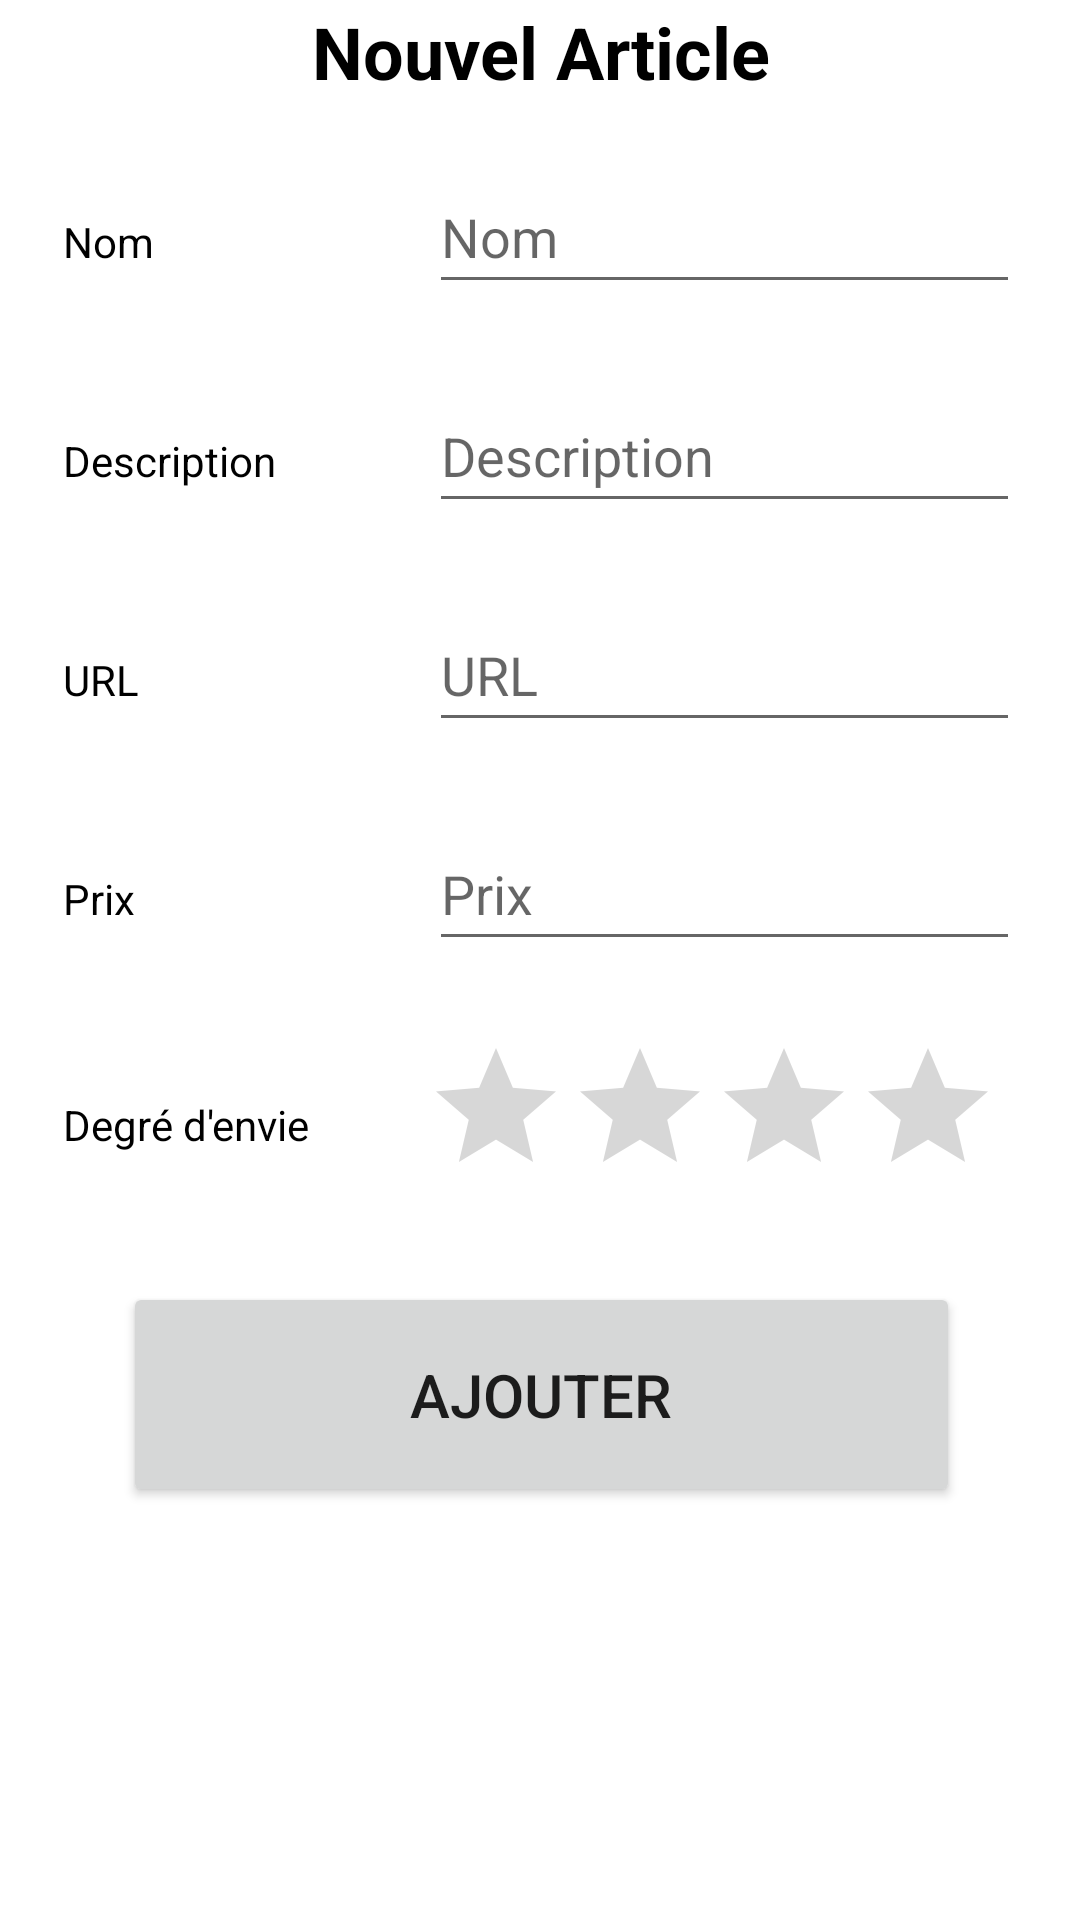

Layout XML and referenced resources for this Android screen:
<!-- AndroidManifest.xml: application theme Theme.PremiereApplicationAndroid -->
<!-- res/layout/activity_nouvel_article.xml -->
<?xml version="1.0" encoding="utf-8"?>
<androidx.constraintlayout.widget.ConstraintLayout xmlns:android="http://schemas.android.com/apk/res/android"
    xmlns:app="http://schemas.android.com/apk/res-auto"
    xmlns:tools="http://schemas.android.com/tools"
    android:layout_width="match_parent"
    android:layout_height="match_parent"
    tools:context=".NouvelArticleActivity">



    <LinearLayout
        android:layout_width="409dp"
        android:layout_height="729dp"
        android:layout_marginStart="1dp"
        android:layout_marginTop="1dp"
        android:layout_marginEnd="1dp"
        android:layout_marginBottom="1dp"
        android:orientation="vertical"
        android:paddingHorizontal="45dp"
        android:paddingTop="25dp"
        app:layout_constraintBottom_toBottomOf="parent"
        app:layout_constraintEnd_toEndOf="parent"
        app:layout_constraintStart_toStartOf="parent"
        app:layout_constraintTop_toTopOf="parent">

        <TextView
            android:id="@+id/textView8"
            android:layout_width="match_parent"
            android:layout_marginVertical="20dp"
            android:textSize="24sp"
            android:layout_height="wrap_content"
            android:text="@string/titre_nouvel_article"
            android:textAlignment="center"
            android:textColor="@color/black"
            android:textStyle="bold"
            />

        <LinearLayout
            android:layout_width="match_parent"
            android:layout_height="wrap_content"
            android:orientation="horizontal"
            android:paddingBottom="25dp">

            <TextView
                android:id="@+id/textView3"
                android:layout_width="80dp"
                android:layout_height="wrap_content"
                android:layout_marginEnd="25dp"
                android:layout_weight="1"
                android:text="@string/label_nom"
                android:textColor="@color/black" />

            <EditText
                android:id="@+id/et_nom"
                android:layout_width="180dp"
                android:layout_height="48dp"
                android:layout_weight="1"
                android:ems="10"
                android:inputType="textPersonName"
                android:hint="@string/label_nom" />
        </LinearLayout>

        <LinearLayout
            android:layout_width="match_parent"
            android:layout_height="wrap_content"
            android:orientation="horizontal"
            android:paddingBottom="25dp">

            <TextView
                android:id="@+id/textView4"
                android:layout_width="80dp"
                android:layout_height="wrap_content"
                android:layout_marginEnd="25dp"
                android:layout_weight="1"
                android:text="@string/label_description"
                android:textColor="@color/black" />

            <EditText
                android:id="@+id/et_desc"
                android:layout_width="180dp"
                android:layout_height="48dp"
                android:layout_weight="1"
                android:ems="10"
                android:inputType="textPersonName"
                android:hint="@string/label_description" />
        </LinearLayout>

        <LinearLayout
            android:layout_width="match_parent"
            android:layout_height="wrap_content"
            android:orientation="horizontal"
            android:paddingBottom="25dp">

            <TextView
                android:id="@+id/textView5"
                android:layout_width="80dp"
                android:layout_height="wrap_content"
                android:layout_marginEnd="25dp"
                android:layout_weight="1"
                android:text="@string/label_url"
                android:textColor="@color/black" />

            <EditText
                android:id="@+id/et_url"
                android:layout_width="180dp"
                android:layout_height="48dp"
                android:layout_weight="1"
                android:ems="10"
                android:inputType="textPersonName"
                android:hint="@string/label_url" />
        </LinearLayout>

        <LinearLayout
            android:layout_width="match_parent"
            android:layout_height="wrap_content"
            android:orientation="horizontal"
            android:paddingBottom="25dp">

            <TextView
                android:id="@+id/textView6"
                android:layout_width="80dp"
                android:layout_height="wrap_content"
                android:layout_marginEnd="25dp"
                android:layout_weight="1"
                android:text="@string/label_prix"
                android:textColor="@color/black" />

            <EditText
                android:id="@+id/et_prix"
                android:layout_width="180dp"
                android:layout_height="48dp"
                android:layout_weight="1"
                android:autofillHints=""
                android:ems="10"
                android:hint="@string/label_prix"
                android:inputType="numberDecimal" />
        </LinearLayout>

        <LinearLayout
            android:layout_width="match_parent"
            android:layout_height="wrap_content"
            android:orientation="horizontal"
            android:paddingBottom="25dp">

            <TextView
                android:id="@+id/textView7"
                android:layout_width="80dp"
                android:layout_height="wrap_content"
                android:layout_marginTop="20dp"
                android:layout_marginEnd="25dp"
                android:layout_weight="1"
                android:text="@string/label_degre_envie"
                android:textColor="@color/black" />

            <RatingBar
                android:id="@+id/et_envie"
                android:layout_width="173dp"
                android:layout_height="wrap_content"
                android:layout_marginEnd="10dp"
                android:layout_weight="1"
                android:contentDescription="@string/label_degre_envie"
                android:numStars="4" />
        </LinearLayout>

        <Button
            android:id="@+id/btn_ajouter"
            android:layout_width="match_parent"
            android:layout_height="75dp"
            android:textSize="20dp"
            android:layout_marginHorizontal="20dp"
            android:text="Ajouter" />
    </LinearLayout>
</androidx.constraintlayout.widget.ConstraintLayout>
<!-- resources referenced by this layout -->
<resources>
  <string name="label_degre_envie">Degré d\'envie</string>
  <string name="label_description">Description</string>
  <string name="label_nom">Nom</string>
  <string name="label_prix">Prix</string>
  <string name="label_url">URL</string>
  <string name="titre_nouvel_article">Nouvel Article</string>
  <style name="Theme.PremiereApplicationAndroid" parent="Theme.MaterialComponents.DayNight.DarkActionBar">
          
          <item name="colorPrimary">@color/purple_500</item>
          <item name="colorPrimaryVariant">@color/purple_700</item>
          <item name="colorOnPrimary">@color/white</item>
          
          <item name="colorSecondary">@color/teal_200</item>
          <item name="colorSecondaryVariant">@color/teal_700</item>
          <item name="colorOnSecondary">@color/black</item>
          
          <item name="android:statusBarColor">?attr/colorPrimaryVariant</item>
          
      </style>
  <!-- not gathered from this repository: default colours our renderer supplied (Android Studio template values) -->
  <color name="purple_500">#FF6200EE</color>
  <color name="purple_700">#FF3700B3</color>
  <color name="teal_200">#FF03DAC5</color>
  <color name="teal_700">#FF018786</color>
  <color name="black">#FF000000</color>
  <color name="white">#FFFFFFFF</color>
</resources>
